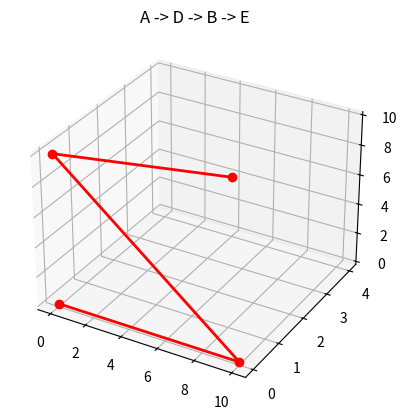

Reproduce this figure in Python.
import matplotlib.pyplot as plt

class SimplexSolverLists:
    def __init__(self, c, A, b):
        self.numVars = len(c)
        self.numConstr = len(b)
        
        #initial basis like example 3.5
        self.basis = [3, 4, 5] 
        self.path = []
        
        #tableau with 2d lists [m+1 rows] x [n+1 columns]
        #row 0
        self.tableau = [[0.0] + [float(val) for val in c]]
        
        #rows 1-3
        for i in range(self.numConstr):
            row = [float(b[i])] + [float(val) for val in A[i]]
            self.tableau.append(row)

    def printTableau(self, iteration, prow=None, pcol=None):
        print(f"\ntableau {iteration}")
        headers = ["                "] + [f"x{i+1}" for i in range(self.numVars)]
        print(" | ".join(f"{h:^7}" for h in headers))
        print("-" * 80)
        
        for i, row in enumerate(self.tableau):
            label = f"  x{self.basis[i-1]+1} =" if i > 0 else "      "
            printRow = []
            for j, val in enumerate(row):
                #highlight pivot elemebt with astrisk
                cell = f"*{val:6.1f}" if i == prow and j == pcol else f"{val:7.1f}"
                printRow.append(cell)
            print(f"{label:5} | " + " | ".join(printRow))

    def solve(self):
        iteration = 0 
        while True:
            #x1, x2, x3 are columns 1, 2, 3
            currSln = [0.0, 0.0, 0.0]
            for i, b in enumerate(self.basis):
                if b < 3: #track x1, x2, x3
                    currSln[b] = self.tableau[i+1][0]
            self.path.append(currSln)

            # 1. Identify pivot column (most negative reduced cost)
            # Checking Row 0, Columns 1 to N
            negCosts = self.tableau[0][1:]
            minVal = min(negCosts)
            
            if minVal >= -1e-9: #optimality
                self.printTableau(iteration)
                print("\noptimal solution found.")
                break
            
            #follow A to D to B to E like textbook
            if iteration == 0: 
                pcol, prow = 1, 2  #x1 enters x5 exits
            elif iteration == 1: 
                pcol, prow = 3, 1 #x3 enters x4 exits
            elif iteration == 2: 
                pcol, prow = 2, 3 #x2 enters, x6 exits
            else:
                pcol = negCosts.index(minVal) + 1

                #ratio Test
                ratios = []
                for i in range(1, 4):
                    entry = self.tableau[i][pcol]
                    ratios.append(self.tableau[i][0] / entry if entry > 1e-9 else float('inf'))
                prow = ratios.index(min(ratios)) + 1

            self.printTableau(iteration, prow, pcol)
            print(f"\n>>> x{pcol} enters, x{self.basis[prow-1]+1} exits.")

            #pivot and do row operations
            pivot = self.tableau[prow][pcol]
            #normalize pivot row
            self.tableau[prow] = [x / pivot for x in self.tableau[prow]]
            
            #get rid of other values in the pivot column
            for i in range(len(self.tableau)):
                if i != prow:
                    factor = self.tableau[i][pcol]
                    self.tableau[i] = [self.tableau[i][j] - factor * self.tableau[prow][j] 
                                      for j in range(len(self.tableau[0]))]
            
            self.basis[prow-1] = pcol - 1
            iteration += 1

    def plotPath(self):
        #use matplotlib for visuals
        fig = plt.figure()
        ax = fig.add_subplot(111, projection='3d')
        x = [p[0] for p in self.path]; y = [p[1] for p in self.path]; z = [p[2] for p in self.path]
        ax.plot(x, y, z, 'ro-', linewidth=2)
        ax.set_title("A -> D -> B -> E"); plt.show()

#execution
c = [-10, -12, -12, 0, 0, 0]
A = [[1, 2, 2, 1, 0, 0], [2, 1, 2, 0, 1, 0], [2, 2, 1, 0, 0, 1]]
b = [20, 20, 20]

solver = SimplexSolverLists(c, A, b)
solver.solve()
solver.plotPath()
